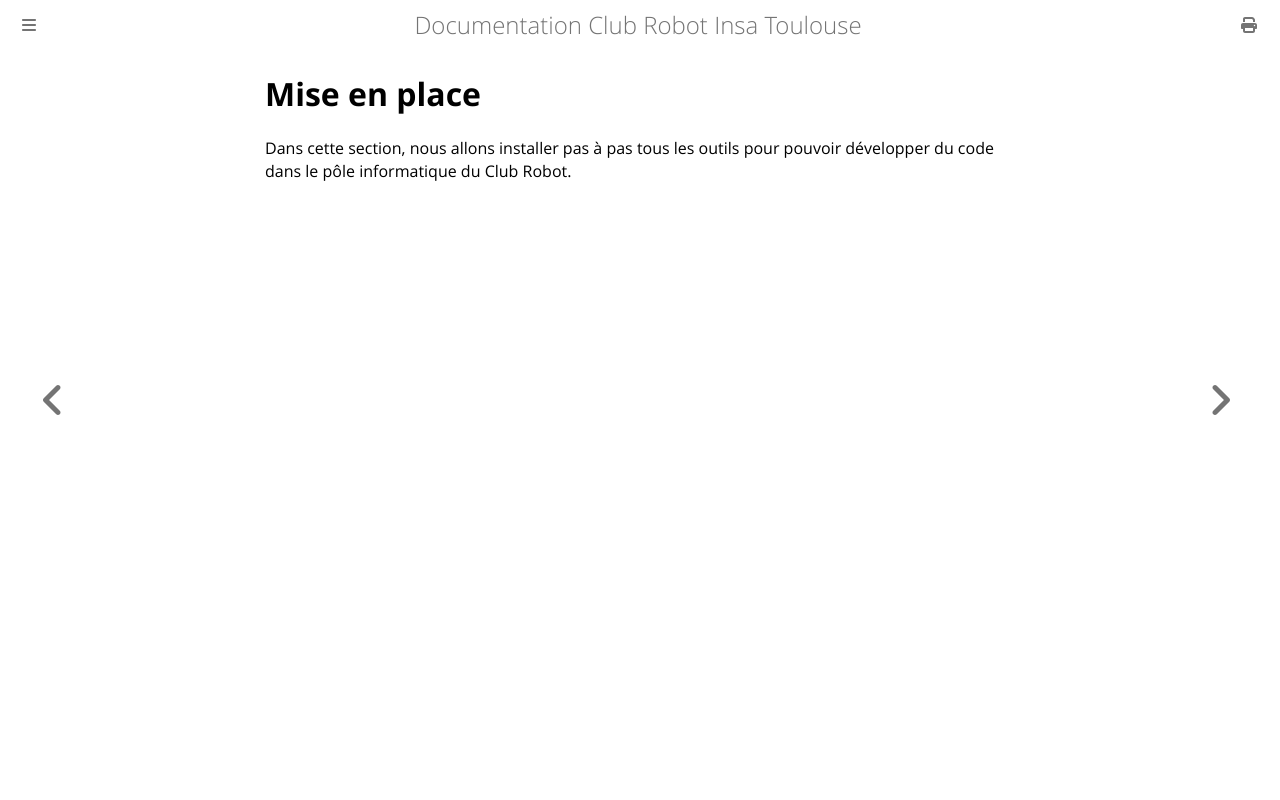

repository: ClubRobotInsat/doc · page: pre_2021/info/mise_en_place/index.html · generator: mdbook

# Mise en place

Dans cette section, nous allons installer pas à pas tous les outils pour pouvoir développer du code dans le pôle informatique du Club Robot.
